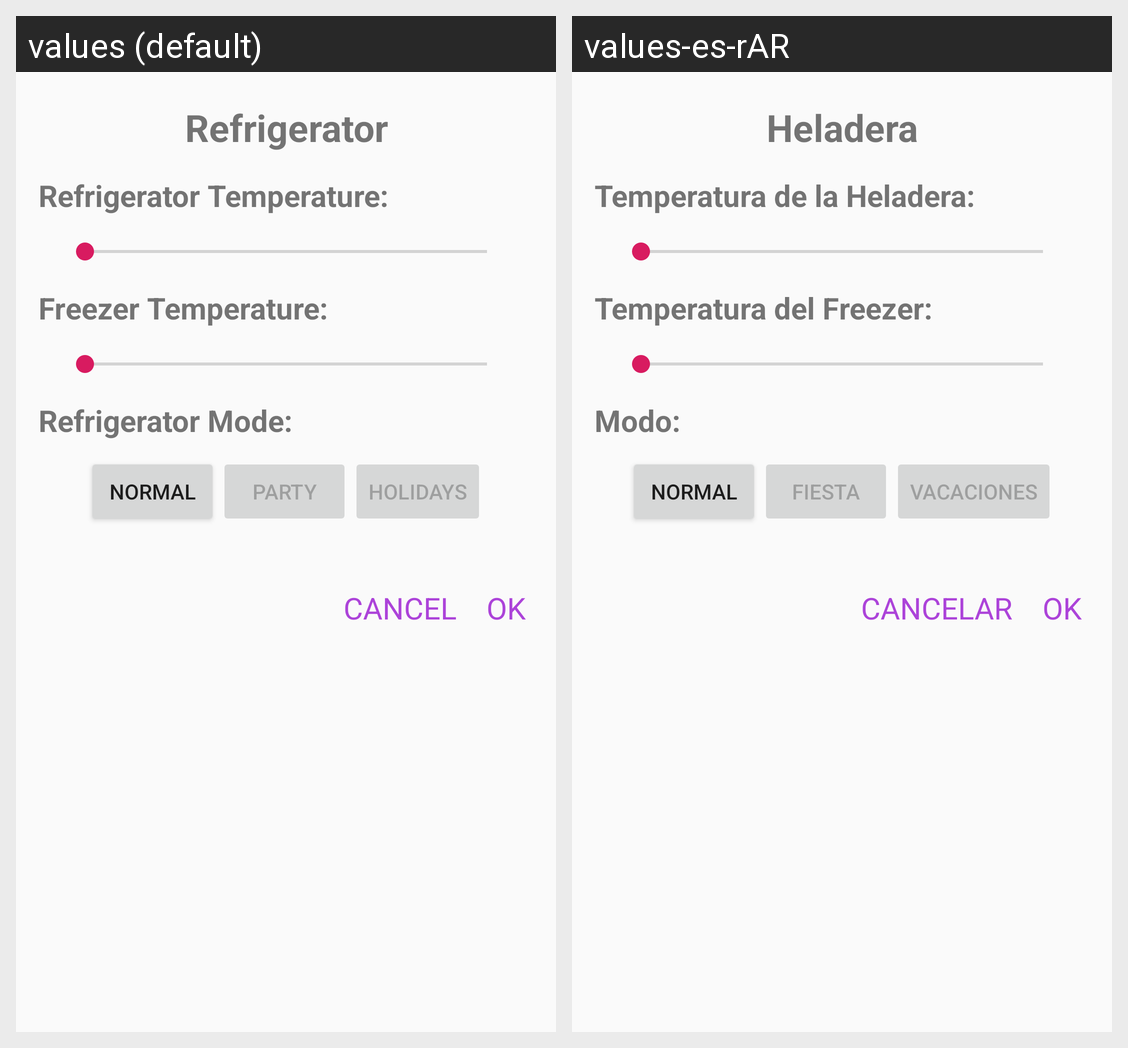

For this localized Android screen grid, give each drawn string resource with its value in every locale shown.
Android screen res/layout/refrigerator_dialog.xml rendered under 2 locales, left to right: values (default), values-es-rAR. Device: Nexus 5 (rendered at 1080×1920; each locale shown at half size, 540×960, under a caption strip naming it); theme AppTheme.
Strings drawn on this screen, with the default value and each locale's value (text and hints the layout hard-codes, and strings that could not be matched under every locale, appear in the picture but are not listed):

refrigerator
  values: Refrigerator
  values-es-rAR: Heladera

refrigerator_temperature
  values: Refrigerator Temperature:
  values-es-rAR: Temperatura de la Heladera:

freezer_temperature
  values: Freezer Temperature:
  values-es-rAR: Temperatura del Freezer:

refrigerator_mode
  values: Refrigerator Mode:
  values-es-rAR: Modo:

normal
  values: normal
  values-es-rAR: Normal

party
  values: Party
  values-es-rAR: Fiesta

holidays
  values: Holidays
  values-es-rAR: Vacaciones

cancel_room_creation
  values: CANCEL
  values-es-rAR: CANCELAR

ok_room_creation
  values: OK
  values-es-rAR: OK
